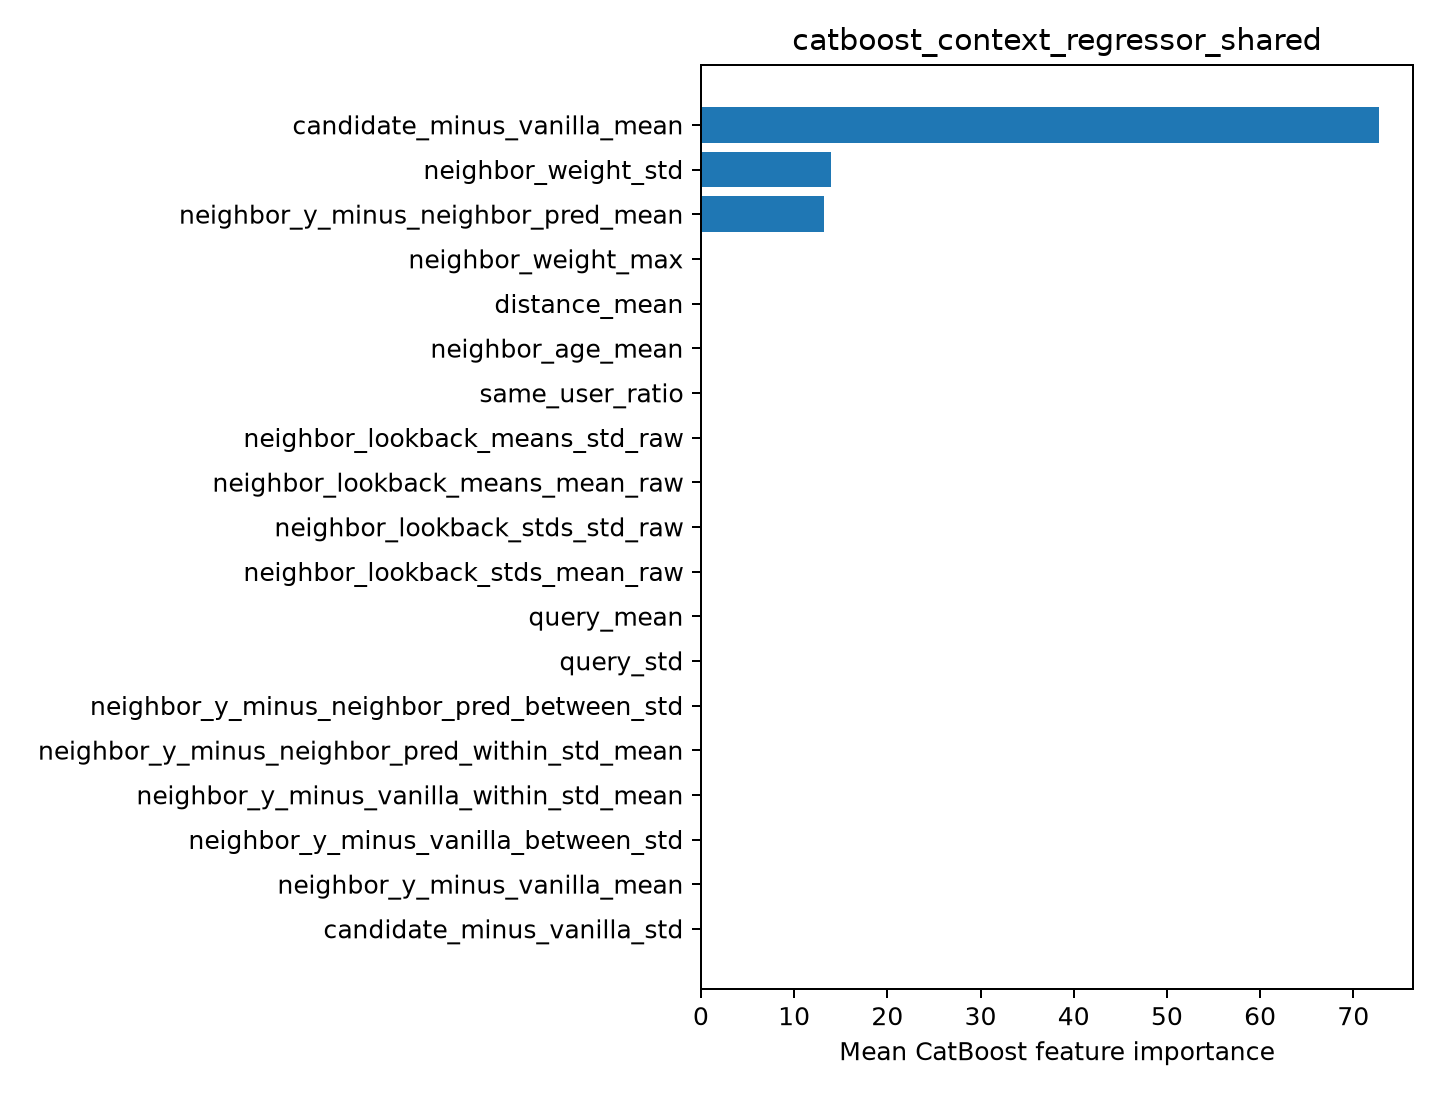

Source data for this figure (header and first rows):
feature, importance
candidate_minus_vanilla_mean, 72.77
neighbor_weight_std, 13.98
neighbor_y_minus_neighbor_pred_mean, 13.26
neighbor_weight_max, 0.0
distance_mean, 0.0
neighbor_age_mean, 0.0
same_user_ratio, 0.0
neighbor_lookback_means_std_raw, 0.0
neighbor_lookback_means_mean_raw, 0.0
neighbor_lookback_stds_std_raw, 0.0
neighbor_lookback_stds_mean_raw, 0.0
query_mean, 0.0
query_std, 0.0
neighbor_y_minus_neighbor_pred_between_s…, 0.0
neighbor_y_minus_neighbor_pred_within_st…, 0.0
neighbor_y_minus_vanilla_within_std_mean, 0.0
neighbor_y_minus_vanilla_between_std, 0.0
neighbor_y_minus_vanilla_mean, 0.0
candidate_minus_vanilla_std, 0.0
